pico-8 play session: mixed d-pad (fixed 12-tick cycle)

[t = 1 s] mixed d-pad (1.2s cycle ×~1): → ← ↑ ↓ + 🅾/❎ taps, ~1s
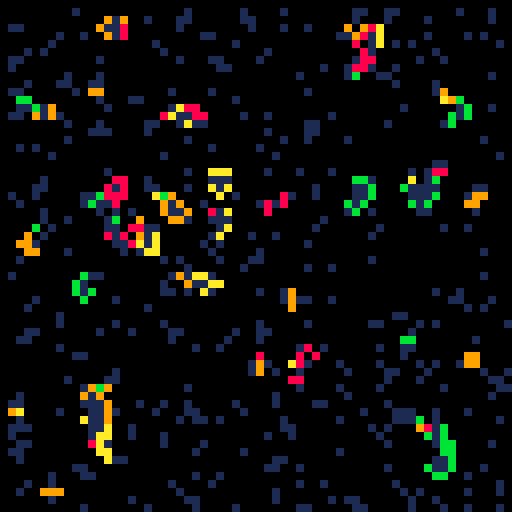
[t = 4 s] mixed d-pad (1.2s cycle ×~3): → ← ↑ ↓ + 🅾/❎ taps, ~4s
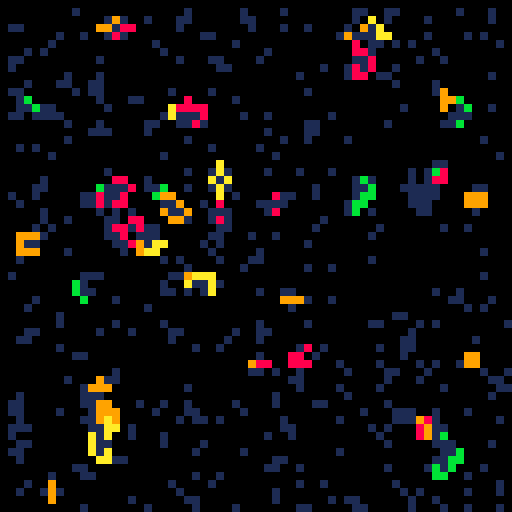
[t = 6 s] mixed d-pad (1.2s cycle ×~5): → ← ↑ ↓ + 🅾/❎ taps, ~6s
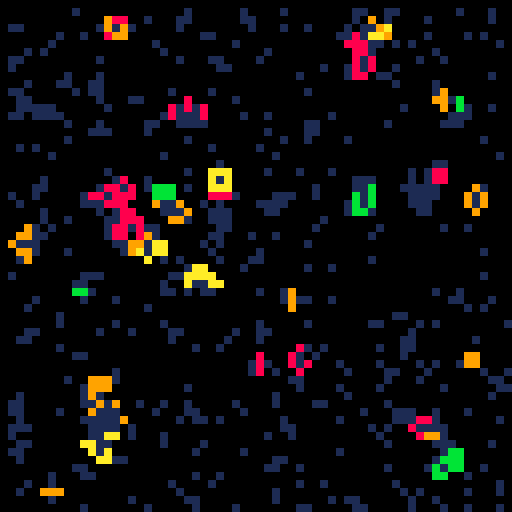

pico-8 cartridge
version 29
__lua__
--conway's game of life
-- [redacted]

debug_mode=false

--global vars
all_cells={}
living_cells={}
dying_cells={}

cell_colors={}

max_x = 64
max_y = 64

cell_size = 2

initial_cells = 500

update_time = 0.05

life_color=8
dead_color=1

life_colors={8,9,10,11}

updating=false
drawing=false

-->8
--menu
function _init() menu_init() end

function menu_init()
	_update=menu_update
	_draw=menu_draw
end

function menu_update()
	if (btnp(❎)) game_init() --play the game
end

title_label = "conway's game of life"
start_label = "press ❎ to start life"
instruction_label = "hold ❎ to end life"
function menu_draw()
	cls()
	print(title_label,hcenter(title_label),47,7)
	print(start_label,hcenter(start_label),61,7)
	print(instruction_label, hcenter(instruction_label),69,7)
end
-->8
--life

function game_init()
	_update=game_update
	_draw=game_draw

	cls()

	last_update=time()

	all_cells={}
	living_cells={}
	dying_cells={}
	cell_colors={}

	for i=1,max_x do
		cell_colors[i]={}
		for j=1,max_y do
			log("creating cell for " .. i .. "," .. j)
			local cell={}
			cell.x=i
			cell.y=j
			cell_colors[i][j]=rndb(8,11)
			add(all_cells,cell)
		end
	end
	
	--mark some random cells as alive
	log("creating random living cells")
	for i=1,initial_cells do
		add(living_cells,{x=rndb(1,max_x),y=rndb(1,max_y)})
	end
end

function game_update()
	if btnp(❎) then
		menu_init()
	elseif (not drawing) and (time()-last_update > update_time) then
		update_life()
		last_update=time()
	end
end

function game_draw()
	draw_life()
end

function draw_life()
	if (not updating) and ((not last_draw) or (time()-last_draw > update_time)) then
		drawing=true

		--draw living cells
		for c in all(living_cells) do
			rect(c.x*2,c.y*2+1,c.x*2+1,c.y*2,cell_colors[c.x][c.y])
		end

		-- draw dead cells
		for c in all(dying_cells) do
			rect(c.x*2,c.y*2+1,c.x*2+1,c.y*2,dead_color)
		end

		last_draw=time()
		drawing=false
	end
end

function update_life()
	updating=true

	living_cells={}
	dying_cells={}
	for cell in all(all_cells) do
		l_cells=0
		l_colors={}
		--create neighbor coords
		n={}
		add(n,{x=cell.x,y=inc(cell.y)})
		add(n,{x=cell.x,y=dcr(cell.y)})
		add(n,{x=inc(cell.x),y=cell.y})
		add(n,{x=dcr(cell.x),y=cell.y})
		add(n,{x=dcr(cell.x),y=dcr(cell.y)})
		add(n,{x=inc(cell.x),y=inc(cell.y)})
		add(n,{x=dcr(cell.x),y=inc(cell.y)})
		add(n,{x=inc(cell.x),y=dcr(cell.y)})
		for nc in all(n) do
			if alive(nc.x,nc.y) then
				l_cells+=1
				add(l_colors,cell_colors[nc.x][nc.y])
			end
		end
		log("cell (" .. cell.x .. "," .. cell.y .. ") living neighbors: " .. l_cells)
		if alive(cell.x,cell.y) then
			if (l_cells>3 or l_cells<2) then
				add(dying_cells,cell)
			else
				cell_colors[cell.x][cell.y]=l_colors[rndb(1,#l_colors)]
				add(living_cells,cell)
			end
		elseif l_cells == 3 then
			cell_colors[cell.x][cell.y]=l_colors[rndb(1,#l_colors)]
			add(living_cells,cell)
		end
	end

	updating=false
end

-->8
--utils

function alive(x,y)
	local color=pget(x*2,y*2)
	return color==8 or color==9 or color==10 or color==11
end

function hcenter(string)
	return 64-#string*2
end

function rndb(low,high)
	return flr(rnd(high-low+1)+low)
end

function log(string)
	if (debug_mode) printh(string)
end


function inc(z)
	local value=z+1
	if (value>max_y) return 1
	return value
end

function dcr(z)
	local value=z-1
	if (value<1) return max_y
	return value
end
__gfx__
00000000000000000000000000000000000000000000000000000000000000000000000000000000000000000000000000000000000000000000000000000000
00000000000000000000000000000000000000000000000000000000000000000000000000000000000000000000000000000000000000000000000000000000
00700700000000000000000000000000000000000000000000000000000000000000000000000000000000000000000000000000000000000000000000000000
00077000000000000000000000000000000000000000000000000000000000000000000000000000000000000000000000000000000000000000000000000000
00077000000000000000000000000000000000000000000000000000000000000000000000000000000000000000000000000000000000000000000000000000
00700700000000000000000000000000000000000000000000000000000000000000000000000000000000000000000000000000000000000000000000000000
